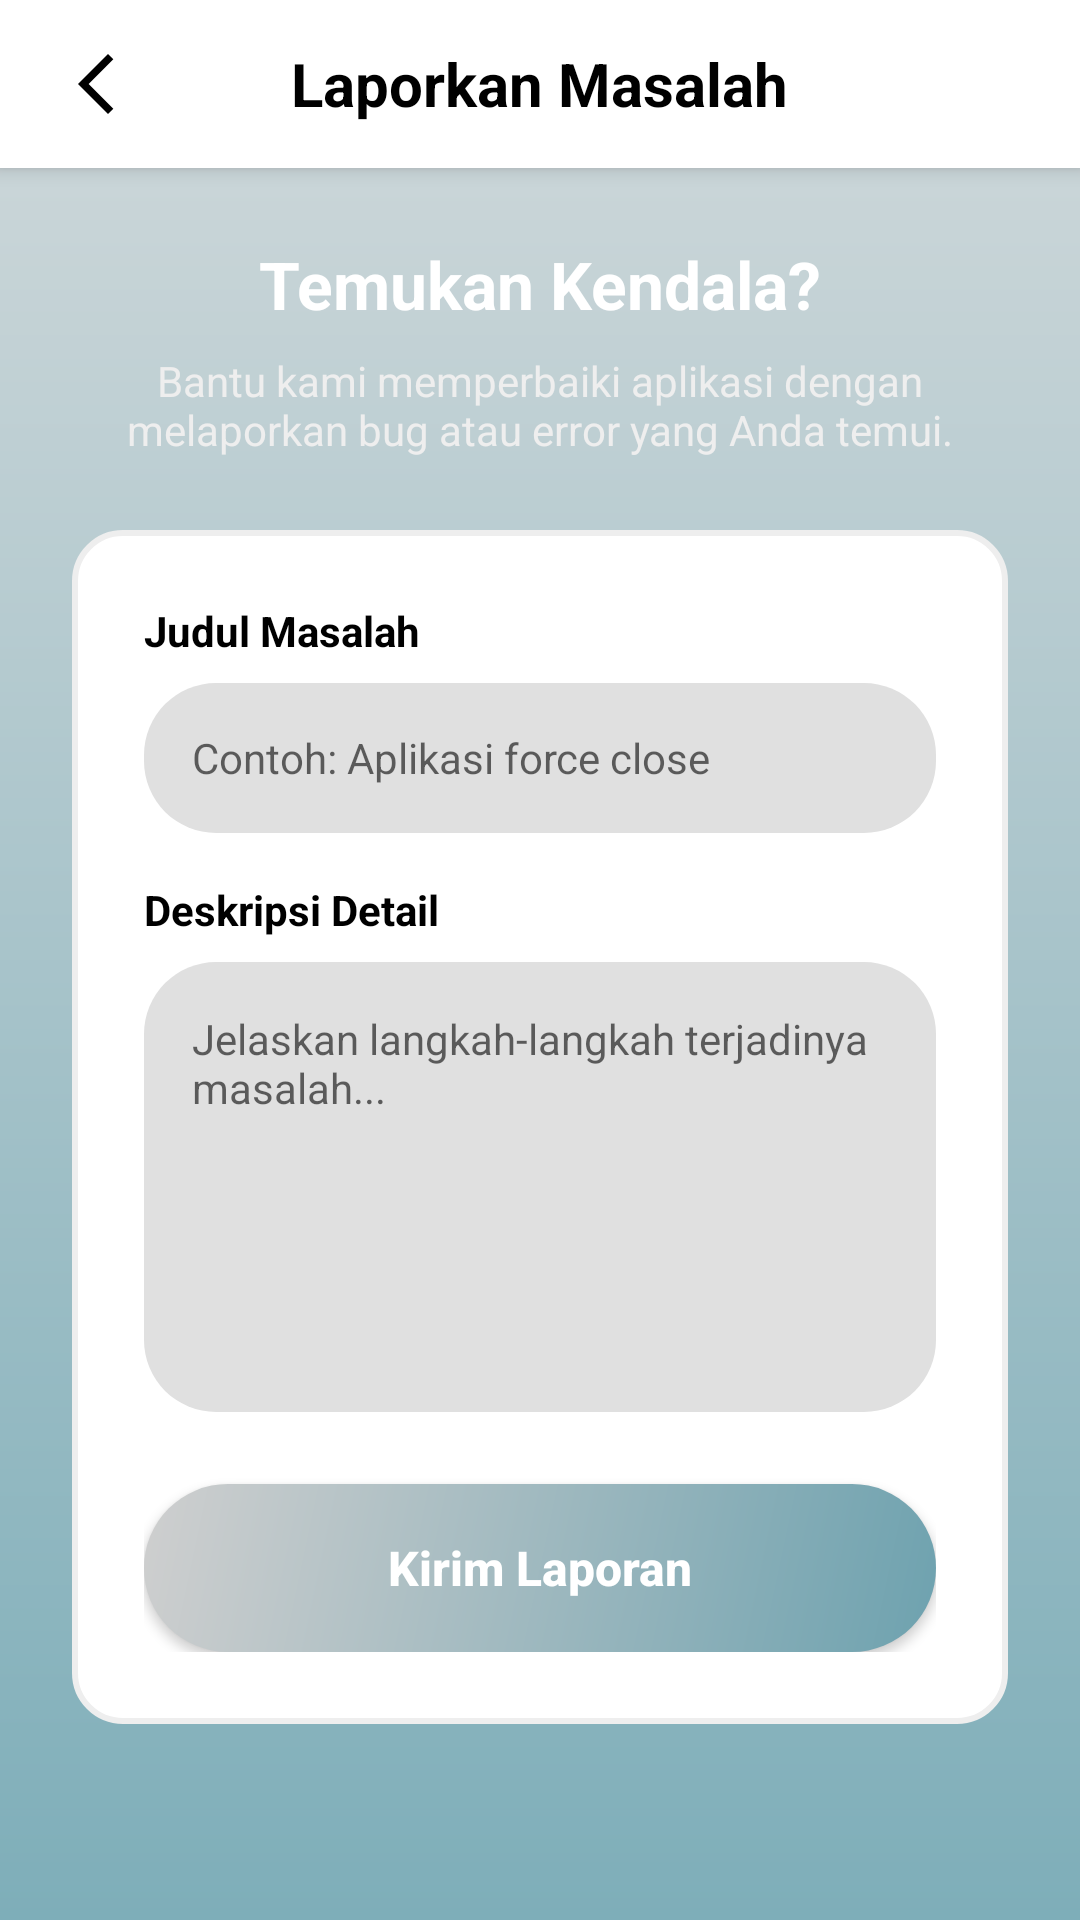

Layout XML and referenced resources for this Android screen:
<!-- AndroidManifest.xml: activity theme Theme.AppCompat.Light.NoActionBar -->
<!-- res/layout/activity_laporan_masalah.xml -->
<?xml version="1.0" encoding="utf-8"?>
<LinearLayout xmlns:android="http://schemas.android.com/apk/res/android"
    xmlns:app="http://schemas.android.com/apk/res-auto"
    android:layout_width="match_parent"
    android:layout_height="match_parent"
    android:orientation="vertical"
    android:fitsSystemWindows="true"
    android:background="@drawable/bg_splash_gradient">

    <RelativeLayout
        android:layout_width="match_parent"
        android:layout_height="?attr/actionBarSize"
        android:background="@android:color/white"
        android:elevation="4dp"
        android:paddingStart="8dp"
        android:paddingEnd="8dp">

        <ImageView
            android:id="@+id/iv_back_lapor"
            android:layout_width="48dp"
            android:layout_height="48dp"
            android:layout_alignParentStart="true"
            android:layout_centerVertical="true"
            android:padding="12dp"
            android:src="@drawable/ic_baseline_arrow_back_24"
            app:tint="@android:color/black" />

        <TextView
            android:layout_width="wrap_content"
            android:layout_height="wrap_content"
            android:layout_centerInParent="true"
            android:text="Laporkan Masalah"
            android:textColor="@android:color/black"
            android:textSize="20sp"
            android:textStyle="bold" />
    </RelativeLayout>

    <ScrollView
        android:layout_width="match_parent"
        android:layout_height="match_parent"
        android:fillViewport="true">

        <LinearLayout
            android:layout_width="match_parent"
            android:layout_height="wrap_content"
            android:orientation="vertical"
            android:padding="24dp">

            <TextView
                android:layout_width="match_parent"
                android:layout_height="wrap_content"
                android:text="Temukan Kendala?"
                android:textAlignment="center"
                android:textColor="@android:color/white"
                android:textSize="22sp"
                android:textStyle="bold"
                android:layout_marginBottom="8dp"/>

            <TextView
                android:layout_width="match_parent"
                android:layout_height="wrap_content"
                android:text="Bantu kami memperbaiki aplikasi dengan melaporkan bug atau error yang Anda temui."
                android:textAlignment="center"
                android:textColor="#EEEEEE"
                android:textSize="14sp"
                android:layout_marginBottom="24dp"/>

            <LinearLayout
                android:layout_width="match_parent"
                android:layout_height="wrap_content"
                android:background="@drawable/bg_white_rounded"
                android:orientation="vertical"
                android:padding="24dp">

                <TextView
                    android:layout_width="wrap_content"
                    android:layout_height="wrap_content"
                    android:text="Judul Masalah"
                    android:textStyle="bold"
                    android:textColor="@android:color/black"
                    android:layout_marginBottom="8dp"/>

                <EditText
                    android:id="@+id/et_judul_masalah"
                    android:layout_width="match_parent"
                    android:layout_height="50dp"
                    android:background="@drawable/edittext_rounded_gray"
                    android:paddingStart="16dp"
                    android:paddingEnd="16dp"
                    android:hint="Contoh: Aplikasi force close"
                    android:textSize="14sp"
                    android:inputType="text"
                    android:layout_marginBottom="16dp"/>

                <TextView
                    android:layout_width="wrap_content"
                    android:layout_height="wrap_content"
                    android:text="Deskripsi Detail"
                    android:textStyle="bold"
                    android:textColor="@android:color/black"
                    android:layout_marginBottom="8dp"/>

                <EditText
                    android:id="@+id/et_deskripsi_masalah"
                    android:layout_width="match_parent"
                    android:layout_height="150dp"
                    android:background="@drawable/edittext_rounded_gray"
                    android:padding="16dp"
                    android:gravity="top|start"
                    android:hint="Jelaskan langkah-langkah terjadinya masalah..."
                    android:textSize="14sp"
                    android:inputType="textMultiLine"
                    android:layout_marginBottom="24dp"/>

                <androidx.appcompat.widget.AppCompatButton
                    android:id="@+id/btn_kirim_laporan"
                    android:layout_width="match_parent"
                    android:layout_height="56dp"
                    android:background="@drawable/button_gradient_rounded"
                    android:text="Kirim Laporan"
                    android:textAllCaps="false"
                    android:textColor="@android:color/white"
                    android:textSize="16sp"
                    android:textStyle="bold"/>

            </LinearLayout>
        </LinearLayout>
    </ScrollView>
</LinearLayout>
<!-- resources referenced by this layout -->
<resources>
  <!-- drawable bg_splash_gradient (drawable) -->
  <?xml version="1.0" encoding="utf-8"?>
  <shape xmlns:android="http://schemas.android.com/apk/res/android">
      <gradient
          android:angle="90"
          android:startColor="#7EAEB9"
          android:endColor="#D1D9DB"
          android:type="linear" />
  </shape>
  <!-- drawable bg_white_rounded (drawable) -->
  <?xml version="1.0" encoding="utf-8"?>
  <shape xmlns:android="http://schemas.android.com/apk/res/android">
      <solid android:color="#FFFFFF" />
      <corners android:radius="16dp" />
      <stroke android:width="2dp" android:color="#EEEEEE"/>
  </shape>
  <!-- drawable button_gradient_rounded (drawable) -->
  <shape xmlns:android="http://schemas.android.com/apk/res/android"
      android:shape="rectangle">
      <gradient
          android:angle="135"
          android:startColor="#6ea2af"
          android:endColor="#cfcfcf"
          android:type="linear" />
      <corners android:radius="28dp" />
  </shape>
  <!-- drawable edittext_rounded_gray (drawable) -->
  <shape xmlns:android="http://schemas.android.com/apk/res/android"
      android:shape="rectangle">
      <solid android:color="#E0E0E0" />
      <corners android:radius="24dp" />
  </shape>
  <!-- drawable ic_baseline_arrow_back_24 (drawable) -->
  <vector xmlns:android="http://schemas.android.com/apk/res/android"
      android:width="24dp"
      android:height="24dp"
      android:viewportWidth="960"
      android:viewportHeight="960">
    <path
        android:pathData="M640,880 L240,480l400,-400 71,71 -329,329 329,329 -71,71Z"
        android:fillColor="@android:color/black"/>
  </vector>
</resources>
